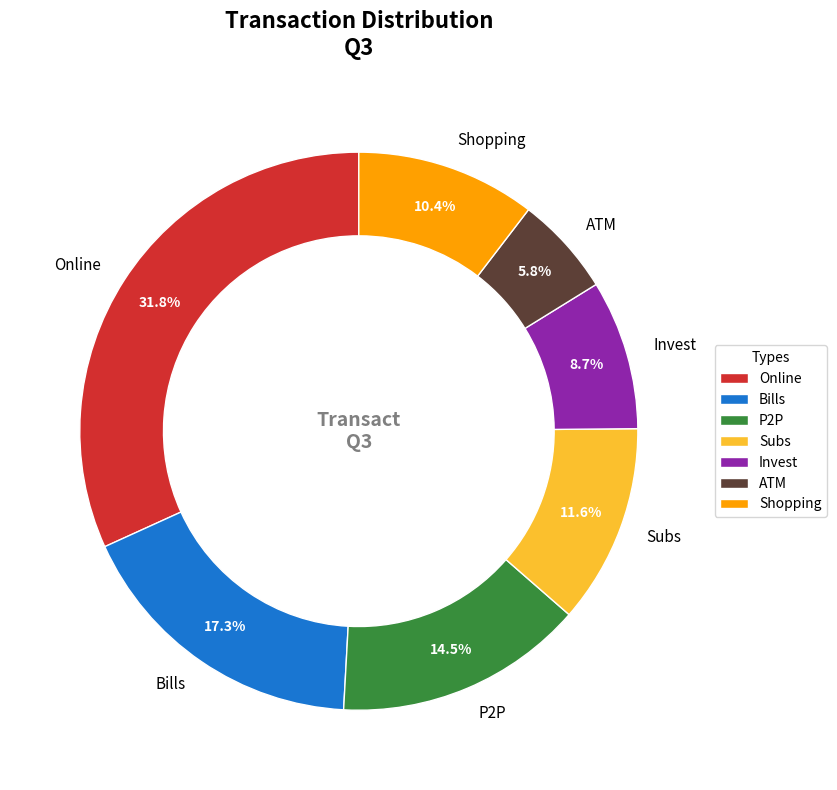

Recreate this plot in Python.
import matplotlib.pyplot as plt

transaction_categories = [
    'Online', 
    'Bills', 
    'P2P', 
    'Subs', 
    'Invest', 
    'ATM',
    'Shopping'  # New category added
]

transaction_counts = [550, 300, 250, 200, 150, 100, 180]  # Added count for 'Shopping'

# Updated set of colors for each transaction category
colors = ['#D32F2F', '#1976D2', '#388E3C', '#FBC02D', '#8E24AA', '#5D4037', '#FFA000']  # Color for 'Shopping' added

fig, ax = plt.subplots(figsize=(10, 8), subplot_kw=dict(aspect="equal"))

wedges, texts, autotexts = ax.pie(transaction_counts, labels=transaction_categories, 
                                  colors=colors, autopct='%1.1f%%', startangle=90,
                                  pctdistance=0.85, wedgeprops=dict(width=0.3, edgecolor='w'))

ax.text(0, 0, 'Transact\nQ3', horizontalalignment='center', 
        verticalalignment='center', fontsize=14, fontweight='bold', color='gray')

ax.legend(wedges, transaction_categories, title="Types", loc="center left", 
          bbox_to_anchor=(1, 0, 0.5, 1), fontsize=10)

plt.setp(autotexts, size=10, weight='bold', color='white')
plt.setp(texts, size=11)

plt.title("Transaction Distribution\nQ3", fontsize=16, fontweight='bold', pad=20)
plt.tight_layout()
plt.show()
